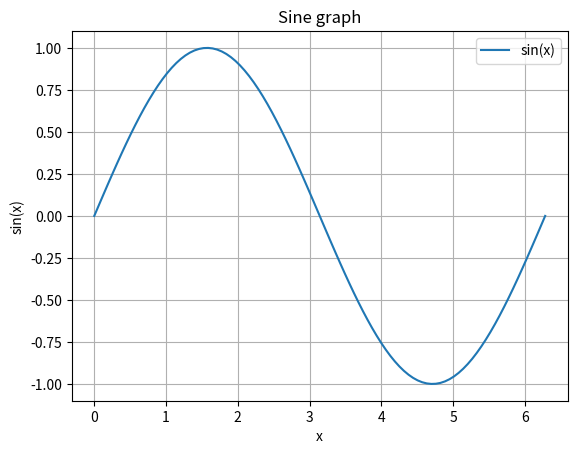

Write Python code to recreate this figure.
import matplotlib.pyplot as plt
import numpy as np

# Data Generation
x = np.linspace(0, 2 * np.pi, 100)
y = np.sin(x)

# Plotting a graph
plt.plot(x, y, label='sin(x)')
plt.title('Sine graph')
plt.xlabel('x')
plt.ylabel('sin(x)')
plt.legend()
plt.grid(True)
plt.show()
